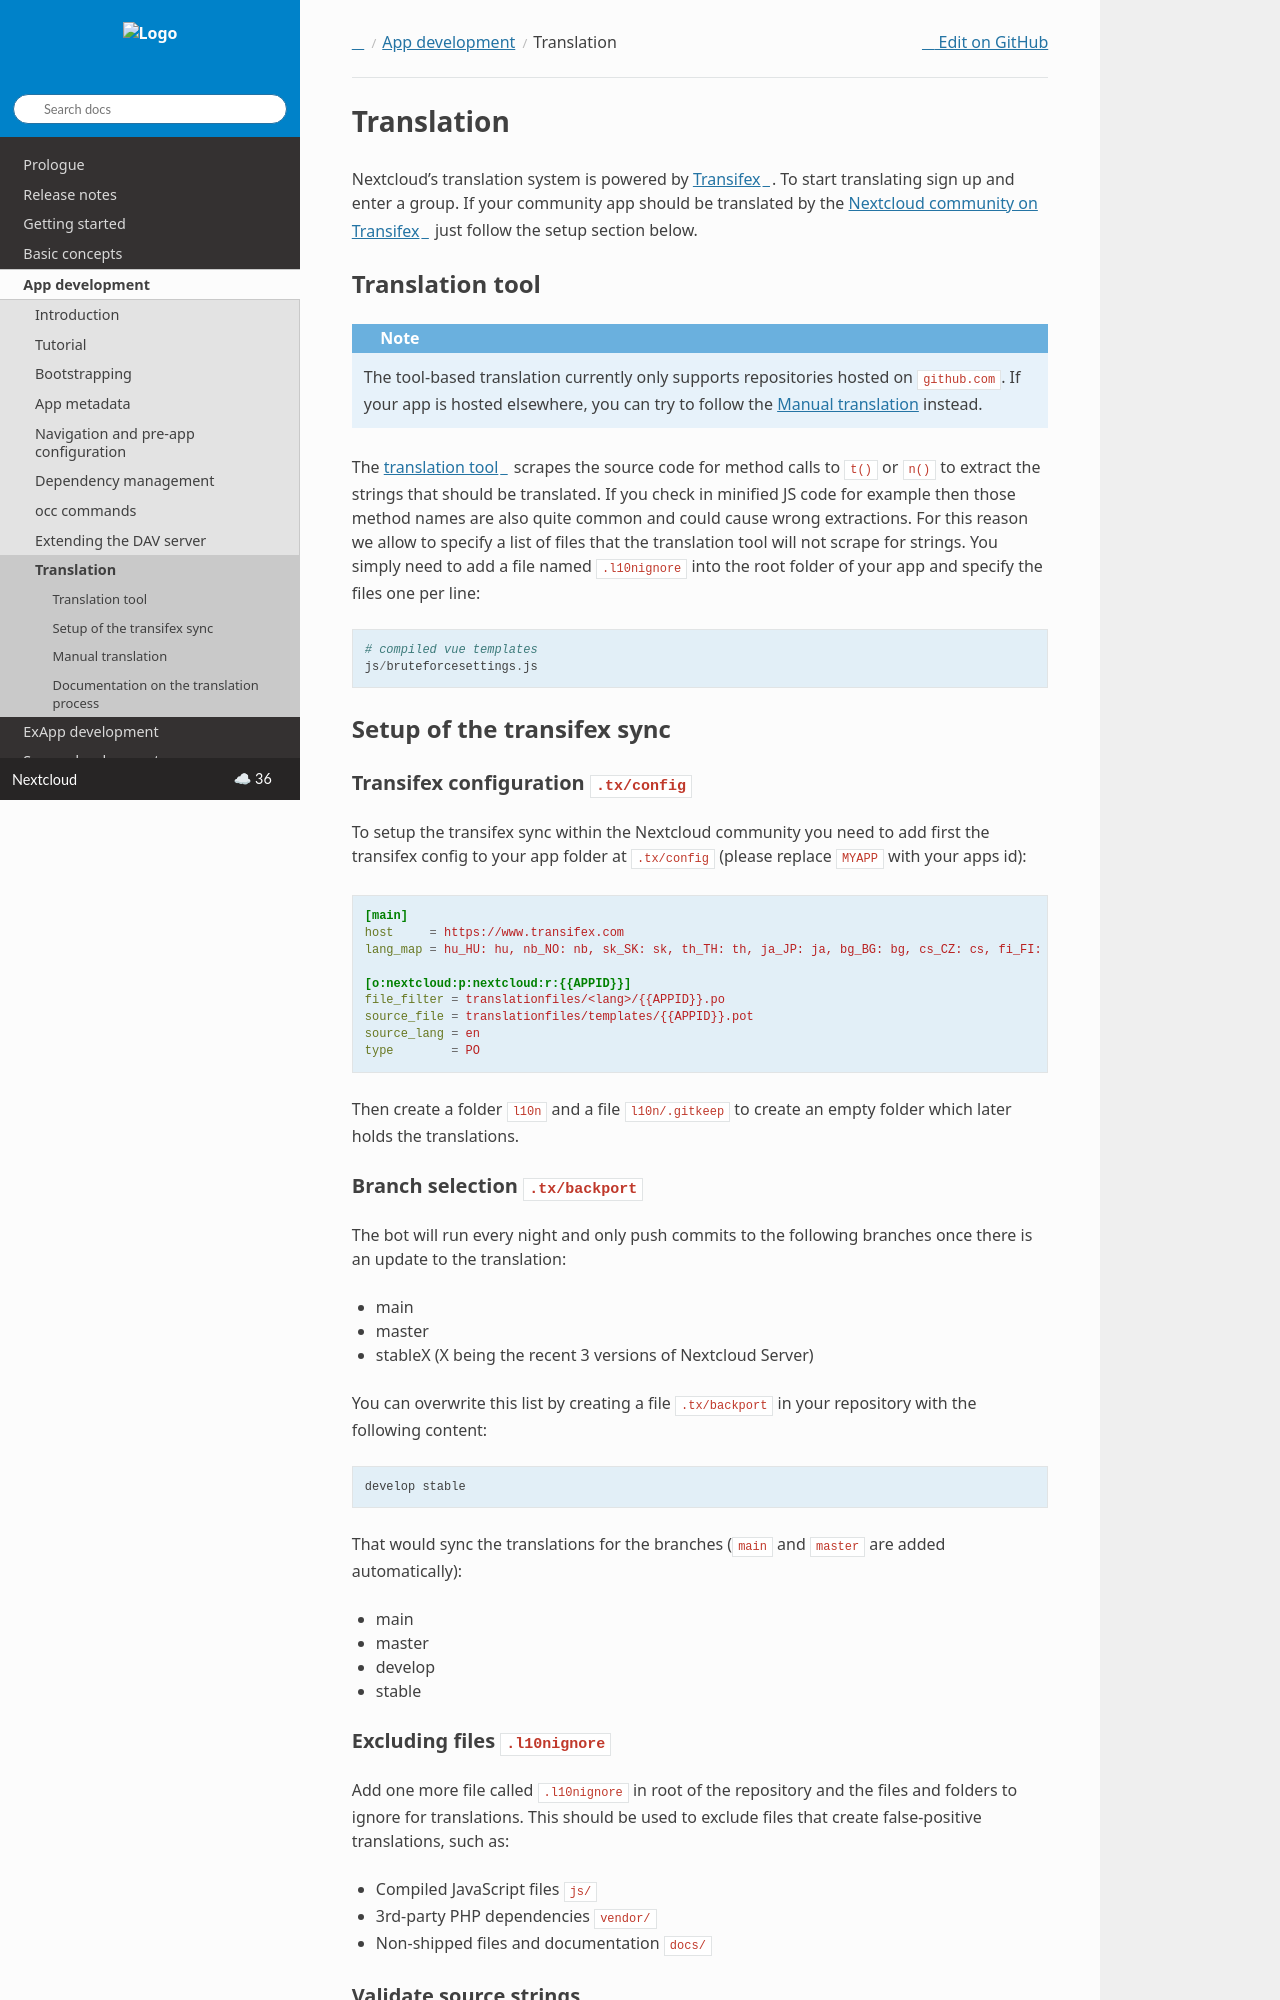

repository: nextcloud/documentation · page: server/latest/developer_manual/app_development/translation.html · generator: sphinx

.. _Translation:

===========
Translation
===========

Nextcloud's translation system is powered by `Transifex <https://explore.transifex.com/nextcloud/>`_. To start translating sign up and enter a group. If your community app should be translated by the `Nextcloud community on Transifex <https://explore.transifex.com/nextcloud/>`_ just follow the setup section below.

Translation tool
----------------

.. note::

  The tool-based translation currently only supports repositories hosted on ``github.com``. If your app is hosted elsewhere, you can try to follow the :ref:`manual-translation` instead.

The `translation tool <https://github.com/nextcloud/docker-ci/tree/master/translations/translationtool>`_ scrapes the source code for method calls to  ``t()``
or ``n()`` to extract the strings that should be translated. If you check
in minified JS code for example then those method names are also quite
common and could cause wrong extractions. For this reason we allow to
specify a list of files that the translation tool will not scrape for
strings. You simply need to add a file named :file:`.l10nignore` into
the root folder of your app and specify the files one per line::

    # compiled vue templates
    js/bruteforcesettings.js



Setup of the transifex sync
---------------------------

Transifex configuration ``.tx/config``
^^^^^^^^^^^^^^^^^^^^^^^^^^^^^^^^^^^^^^

To setup the transifex sync within the Nextcloud community you need to add first the
transifex config to your app folder at :file:`.tx/config` (please replace ``MYAPP`` with your apps id):

.. code-block:: ini

    [main]
    host     = https://www.transifex.com
    lang_map = hu_HU: hu, nb_NO: nb, sk_SK: sk, th_TH: th, ja_JP: ja, bg_BG: bg, cs_CZ: cs, fi_FI: fi

    [o:nextcloud:p:nextcloud:r:{{APPID}}]
    file_filter = translationfiles/<lang>/{{APPID}}.po
    source_file = translationfiles/templates/{{APPID}}.pot
    source_lang = en
    type        = PO

Then create a folder :file:`l10n` and a file :file:`l10n/.gitkeep` to create an
empty folder which later holds the translations.

Branch selection ``.tx/backport``
^^^^^^^^^^^^^^^^^^^^^^^^^^^^^^^^^

The bot will run every night and only push commits to the following branches once there is an update to the translation:

* main
* master
* stableX (X being the recent 3 versions of Nextcloud Server)

You can overwrite this list by creating a file ``.tx/backport`` in your repository with the following content::

    develop stable

That would sync the translations for the branches (``main`` and ``master`` are added automatically):

* main
* master
* develop
* stable

Excluding files ``.l10nignore``
^^^^^^^^^^^^^^^^^^^^^^^^^^^^^^^

Add one more file called :file:`.l10nignore` in root of the repository and the files and folders to ignore for translations.
This should be used to exclude files that create false-positive translations, such as:

- Compiled JavaScript files ``js/``
- 3rd-party PHP dependencies ``vendor/``
- Non-shipped files and documentation ``docs/``
